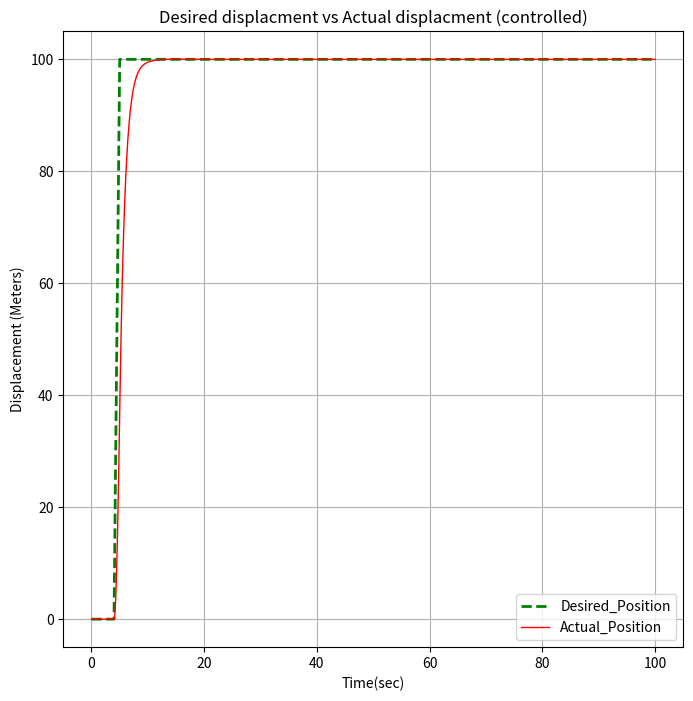
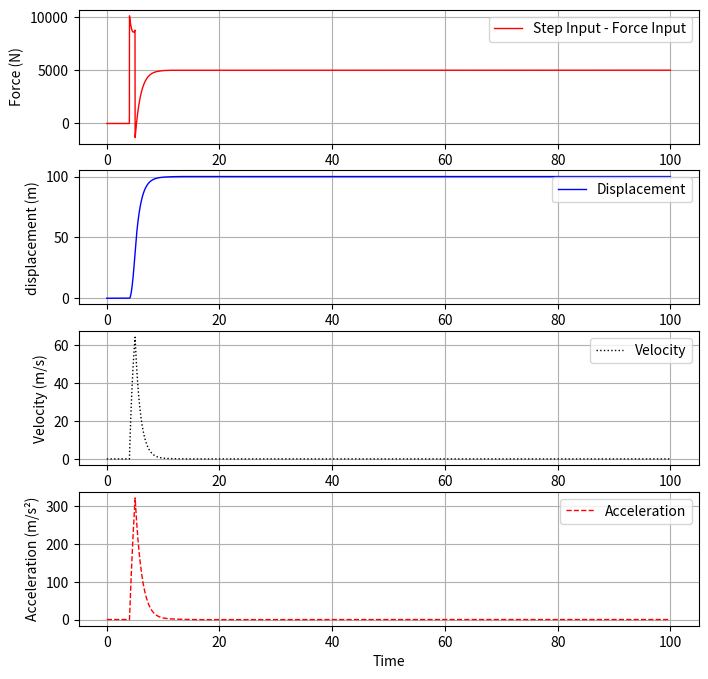

The script that saved these images, in order:
import numpy as np
import matplotlib.pyplot as plt
from scipy.integrate import odeint

def smd_model(x,t,m,k,d,Fin):
    X = x[0]
    Xdot = x[1]
    Fs = k*X # Spring response
    Fd = d*Xdot # Damper response
    Xdotdot = (Fin - Fs - Fd)/m

    return np.array([Xdot,Xdotdot])

def step_input(time_span,signal,t_start,u_start,t_end,u_end):
    t_step = time_span[1] - time_span[0]

    index_start = np.where(time_span==t_start)[0][0]
    index_end = np.where(time_span==t_end)[0][0]

    u_start_upd = u_start + signal[index_start]
    u_end_upd = u_end + signal[index_end]

    transition_period = index_end - index_start
    slope = (u_end_upd - u_start_upd)/(t_end - t_start)

    for i in range(0,transition_period+1):
        signal[index_start+i] = slope*i*t_step

    for i in range(index_end,len(time_span)):
        signal[i] = signal[index_end]

    return signal

if __name__ == "__main__":
    print("-----------------------------------------------------------")
    print("-------------------Spring Damper Model---------------------")
    print("-----------------------------------------------------------")

    # Constants of the system
    mass = 100 # mass of the body
    k = 50 # Spring constant ( stiffness )
    d = 50 # Damping coefficient ( how fast signal dies out )

    # Simulation parameters
    sim_start = 0
    sim_end =  100
    sim_step = 0.01
    num_steps = int((sim_end - sim_start)/sim_step + 1)
    time_span = np.linspace(sim_start,sim_end,num_steps)
    control_on = True

    t_start = 4.
    t_end = 5.

    u_start = 0
    u_end = 50

    u_initial = np.full((num_steps,1),u_start)
    force_in = step_input(time_span,u_initial,t_start,u_start,t_end,u_end)

    # PID Controller Coefficients

    desired_displacement = 100
    desired_record = np.full((num_steps,1),u_start)
    desired_position = step_input(time_span,desired_record,t_start,u_start,t_end,desired_displacement)
    Kp = 50
    Kd = 100
    Ki = 0.5
    error_I = 0

    state_var = np.empty((num_steps,2))
    acceleration = np.empty((num_steps,1))
    error = np.empty((num_steps,1))

    for i in range(num_steps-1):
        inputs = (mass,k,d,force_in[i][0])
        y = odeint(smd_model,state_var[i],[0,sim_step],args = inputs)
        state_var[i+1] = y[-1]
        acceleration[i+1] = state_var[i][1]*time_span[i]
        if control_on:
            error[i] = desired_position[i] - state_var[i][0]
            error_I += error[i]
            try:
                error_D = (error[i]-error[i-1])/sim_step
            except:
                error_D = (error[i])/sim_step
            force_in[i+1] = Kp*error[i] + Ki*error_I + Kd*error_D

    print(error)
    print("Mass \t\t\t:\t",mass)    
    print("Spring Stiffness\t:\t",k)
    print("Damping coefficient \t:\t",d)
    print("Final Force input \t:\t",force_in[-1][0])
    print("Final Acceleration \t:\t",acceleration[-1][0])
    print("Final Velocity \t\t:\t",state_var[:,1][-1])
    print("Final displacement \t:\t",state_var[:,0][-1])
    print("-------------------------------------------------------------------------------")
    
    if control_on:
        plt.figure(1,figsize=(8, 8))
        plt.plot(time_span, desired_position, 'g--',linewidth=2, label = 'Desired_Position')
        plt.plot(time_span, state_var[:,0], 'r-', linewidth=1, label = 'Actual_Position')
        plt.ylabel('Displacement (Meters)')
        plt.xlabel('Time(sec)')
        plt.grid(True)
        plt.savefig('02_b_SMD_Control_PID_desired_vs_actual.png', dpi = 500)
        plt.legend(loc='best')
        plt.title("Desired displacment vs Actual displacment (controlled)")


    plt.figure(2,figsize=(8, 8))
    
    plt.subplot(4,1,1)
    plt.plot(time_span,force_in,'r-',linewidth=1,label='Step Input - Force Input')
    plt.legend(loc='best')
    plt.ylabel('Force (N)')
    plt.grid(True)
    
    plt.subplot(4,1,2)
    plt.plot(time_span,state_var[:,0],'b-',linewidth=1,label='Displacement')
    plt.legend(loc='best')
    plt.ylabel('displacement (m)')
    plt.grid(True)

    plt.subplot(4,1,3)
    plt.plot(time_span,state_var[:,1],'k:',linewidth=1,label='Velocity')
    plt.legend(loc='best')
    plt.ylabel('Velocity (m/s)')
    plt.grid(True)
    
    plt.subplot(4,1,4)
    plt.plot(time_span,acceleration,'r--',linewidth=1,label='Acceleration')
    plt.legend(loc='best')
    plt.ylabel('Acceleration (m/s²)')
    plt.grid(True)
    
    plt.xlabel('Time')
    plt.grid(True)
    plt.savefig('02_a_SMD_Modelling_Simulation.png', dpi = 500)
    plt.show()